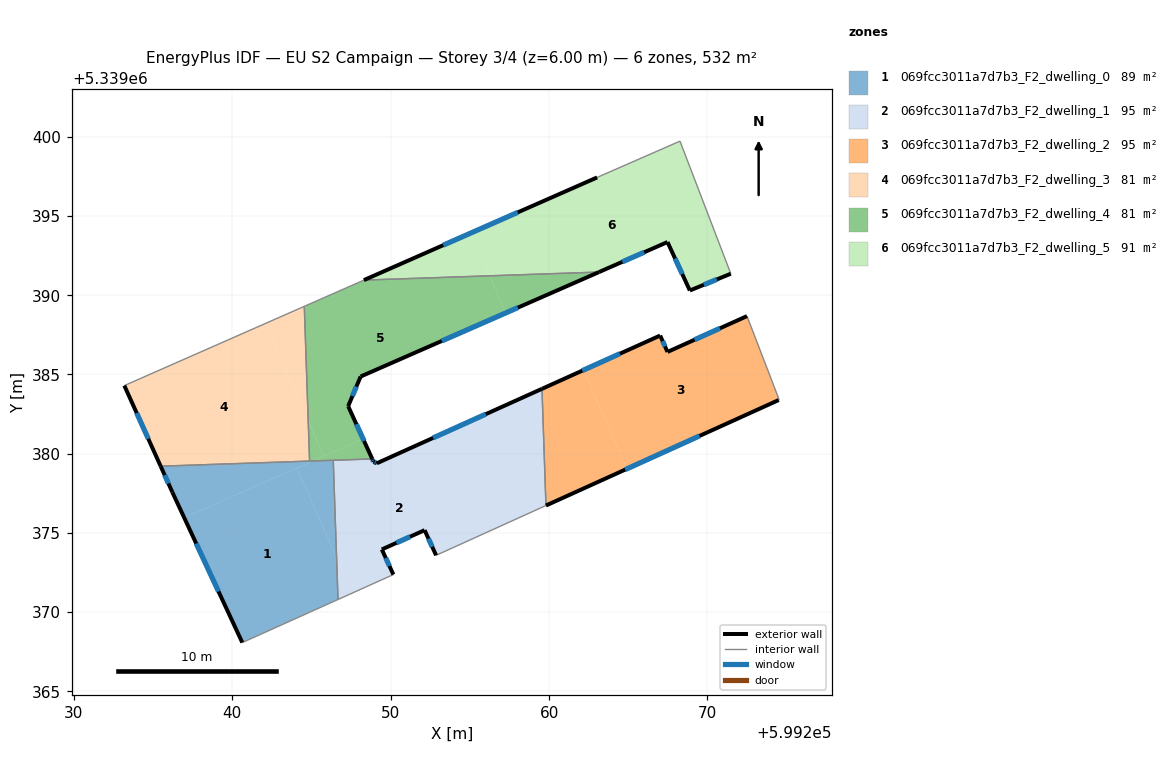
=== STOREY PLAN SPEC (per zone: floor XY polygon, exterior-wall plan segments, windows/doors) ===
zone 1: 069fcc3011a7d7b3_F2_dwelling_0  (88.7 m²)
  floor: (599244.08, 5339379.09) (599246.59, 5339373.39) (599246.68, 5339370.79) (599240.63, 5339368.07) (599236.97, 5339375.96)
  floor: (599245.10, 5339379.54) (599236.97, 5339375.96) (599236.22, 5339377.55) (599235.48, 5339379.21)
  floor: (599246.38, 5339379.58) (599246.59, 5339373.39) (599244.08, 5339379.09) (599245.10, 5339379.54)
  exterior wall: (599236.22, 5339377.55) – (599240.63, 5339368.07)  [10.5 m]
    window: (599237.73, 5339374.33) – (599239.13, 5339371.30)  [3.2 m²]
  exterior wall: (599235.48, 5339379.21) – (599236.22, 5339377.55)  [1.8 m]
    window: (599235.73, 5339378.64) – (599235.97, 5339378.12)  [0.6 m²]
  interior walls: 4
zone 2: 069fcc3011a7d7b3_F2_dwelling_1  (95.4 m²)
  floor: (599253.28, 5339381.26) (599256.03, 5339375.01) (599252.87, 5339373.58) (599252.14, 5339375.17) (599249.44, 5339373.95) (599250.17, 5339372.37) (599247.56, 5339371.19) (599246.59, 5339373.39) (599246.38, 5339379.58) (599248.84, 5339379.67) (599248.92, 5339379.49) (599249.13, 5339379.39)
  floor: (599246.59, 5339373.39) (599247.56, 5339371.19) (599246.68, 5339370.79)
  floor: (599259.55, 5339384.09) (599259.80, 5339376.72) (599256.03, 5339375.01) (599253.28, 5339381.26)
  exterior wall: (599249.44, 5339373.95) – (599252.14, 5339375.17)  [3.0 m]
    window: (599250.36, 5339374.37) – (599251.22, 5339374.76)  [0.9 m²]
  exterior wall: (599250.17, 5339372.37) – (599249.44, 5339373.95)  [1.7 m]
    window: (599249.92, 5339372.91) – (599249.69, 5339373.41)  [0.5 m²]
  exterior wall: (599248.92, 5339379.49) – (599248.84, 5339379.67)  [0.2 m]
    window: (599248.89, 5339379.55) – (599248.86, 5339379.61)  [0.1 m²]
  exterior wall: (599249.13, 5339379.39) – (599248.92, 5339379.49)  [0.2 m]
    window: (599249.06, 5339379.43) – (599248.99, 5339379.46)  [0.1 m²]
  exterior wall: (599259.55, 5339384.09) – (599249.13, 5339379.39)  [11.4 m]
    window: (599256.01, 5339382.49) – (599252.68, 5339380.99)  [3.5 m²]
  exterior wall: (599252.14, 5339375.17) – (599252.87, 5339373.58)  [1.7 m]
    window: (599252.39, 5339374.63) – (599252.62, 5339374.12)  [0.5 m²]
  interior walls: 5
zone 3: 069fcc3011a7d7b3_F2_dwelling_2  (95.4 m²)
  floor: (599262.17, 5339385.27) (599264.92, 5339379.04) (599259.80, 5339376.72) (599259.55, 5339384.09)
  floor: (599272.49, 5339388.68) (599274.53, 5339383.40) (599264.92, 5339379.04) (599262.17, 5339385.27) (599267.01, 5339387.45) (599267.48, 5339386.42)
  exterior wall: (599259.80, 5339376.72) – (599274.49, 5339383.38)  [16.1 m]
    window: (599264.80, 5339378.99) – (599269.50, 5339381.12)  [4.9 m²]
  exterior wall: (599267.01, 5339387.45) – (599259.55, 5339384.09)  [8.2 m]
    window: (599264.47, 5339386.31) – (599262.09, 5339385.24)  [2.5 m²]
  exterior wall: (599267.48, 5339386.42) – (599267.01, 5339387.45)  [1.1 m]
    window: (599267.32, 5339386.77) – (599267.17, 5339387.10)  [0.3 m²]
  exterior wall: (599272.49, 5339388.68) – (599267.48, 5339386.42)  [5.5 m]
    window: (599270.79, 5339387.91) – (599269.18, 5339387.19)  [1.7 m²]
  interior walls: 3
zone 4: 069fcc3011a7d7b3_F2_dwelling_3  (80.6 m²)
  floor: (599242.09, 5339388.22) (599244.79, 5339382.08) (599244.88, 5339379.53) (599235.48, 5339379.21) (599233.19, 5339384.30)
  floor: (599244.55, 5339389.30) (599244.79, 5339382.08) (599242.09, 5339388.22)
  exterior wall: (599233.19, 5339384.30) – (599235.48, 5339379.21)  [5.6 m]
    window: (599233.97, 5339382.56) – (599234.70, 5339380.94)  [1.7 m²]
  interior walls: 3
zone 5: 069fcc3011a7d7b3_F2_dwelling_4  (80.6 m²)
  floor: (599256.24, 5339391.23) (599257.27, 5339388.89) (599248.10, 5339384.87) (599247.32, 5339383.00) (599248.26, 5339380.93) (599245.78, 5339379.84) (599244.79, 5339382.08) (599244.55, 5339389.30) (599248.31, 5339390.95)
  floor: (599248.26, 5339380.93) (599248.84, 5339379.67) (599245.10, 5339379.54)
  floor: (599263.15, 5339391.46) (599257.27, 5339388.89) (599256.24, 5339391.23)
  floor: (599244.79, 5339382.08) (599245.78, 5339379.84) (599245.10, 5339379.54) (599244.88, 5339379.53)
  exterior wall: (599247.32, 5339383.00) – (599248.10, 5339384.87)  [2.0 m]
    window: (599247.58, 5339383.63) – (599247.84, 5339384.23)  [0.6 m²]
  exterior wall: (599248.84, 5339379.67) – (599247.32, 5339383.00)  [3.7 m]
    window: (599248.32, 5339380.80) – (599247.83, 5339381.86)  [1.1 m²]
  exterior wall: (599248.10, 5339384.87) – (599263.15, 5339391.46)  [16.4 m]
    window: (599253.22, 5339387.11) – (599258.03, 5339389.22)  [5.0 m²]
  interior walls: 5
zone 6: 069fcc3011a7d7b3_F2_dwelling_5  (91.4 m²)
  floor: (599268.26, 5339399.73) (599271.47, 5339391.36) (599268.89, 5339390.30) (599267.47, 5339393.36) (599263.15, 5339391.46) (599256.24, 5339391.23) (599255.06, 5339393.92) (599263.03, 5339397.44)
  floor: (599255.06, 5339393.92) (599256.24, 5339391.23) (599248.31, 5339390.95)
  exterior wall: (599263.15, 5339391.46) – (599267.47, 5339393.36)  [4.7 m]
    window: (599264.62, 5339392.11) – (599266.00, 5339392.71)  [1.4 m²]
  exterior wall: (599263.03, 5339397.44) – (599248.31, 5339390.95)  [16.1 m]
    window: (599258.02, 5339395.23) – (599253.32, 5339393.16)  [4.9 m²]
  exterior wall: (599268.89, 5339390.30) – (599271.47, 5339391.36)  [2.8 m]
    window: (599269.77, 5339390.66) – (599270.59, 5339391.00)  [0.9 m²]
  exterior wall: (599267.47, 5339393.36) – (599268.89, 5339390.30)  [3.4 m]
    window: (599267.96, 5339392.32) – (599268.41, 5339391.34)  [1.0 m²]
  interior walls: 3

=== DERIVED (storey summary) ===
Building: EU S2 Campaign
Storey: 3 of 4  (floor level z = 6.00 m)
Storey gross floor area: 532.2 m²
Zones on this storey: 6
  - 069fcc3011a7d7b3_F2_dwelling_0: floor 88.7 m²; exterior wall 12.3 m (36.8 m²); 2 window(s) 3.8 m²; WWR 10.2%
  - 069fcc3011a7d7b3_F2_dwelling_1: floor 95.4 m²; exterior wall 18.3 m (54.9 m²); 6 window(s) 5.6 m²; WWR 10.2%
  - 069fcc3011a7d7b3_F2_dwelling_2: floor 95.4 m²; exterior wall 30.9 m (92.8 m²); 4 window(s) 9.5 m²; WWR 10.2%
  - 069fcc3011a7d7b3_F2_dwelling_3: floor 80.6 m²; exterior wall 5.6 m (16.7 m²); 1 window(s) 1.7 m²; WWR 10.2%
  - 069fcc3011a7d7b3_F2_dwelling_4: floor 80.6 m²; exterior wall 22.1 m (66.4 m²); 3 window(s) 6.8 m²; WWR 10.2%
  - 069fcc3011a7d7b3_F2_dwelling_5: floor 91.4 m²; exterior wall 27.0 m (80.9 m²); 4 window(s) 8.3 m²; WWR 10.2%
Zone adjacency (shared interzone walls):
  - 069fcc3011a7d7b3_F2_dwelling_0 ↔ 069fcc3011a7d7b3_F2_dwelling_1
  - 069fcc3011a7d7b3_F2_dwelling_0 ↔ 069fcc3011a7d7b3_F2_dwelling_3
  - 069fcc3011a7d7b3_F2_dwelling_0 ↔ 069fcc3011a7d7b3_F2_dwelling_4
  - 069fcc3011a7d7b3_F2_dwelling_1 ↔ 069fcc3011a7d7b3_F2_dwelling_2
  - 069fcc3011a7d7b3_F2_dwelling_1 ↔ 069fcc3011a7d7b3_F2_dwelling_4
  - 069fcc3011a7d7b3_F2_dwelling_3 ↔ 069fcc3011a7d7b3_F2_dwelling_4
  - 069fcc3011a7d7b3_F2_dwelling_4 ↔ 069fcc3011a7d7b3_F2_dwelling_5